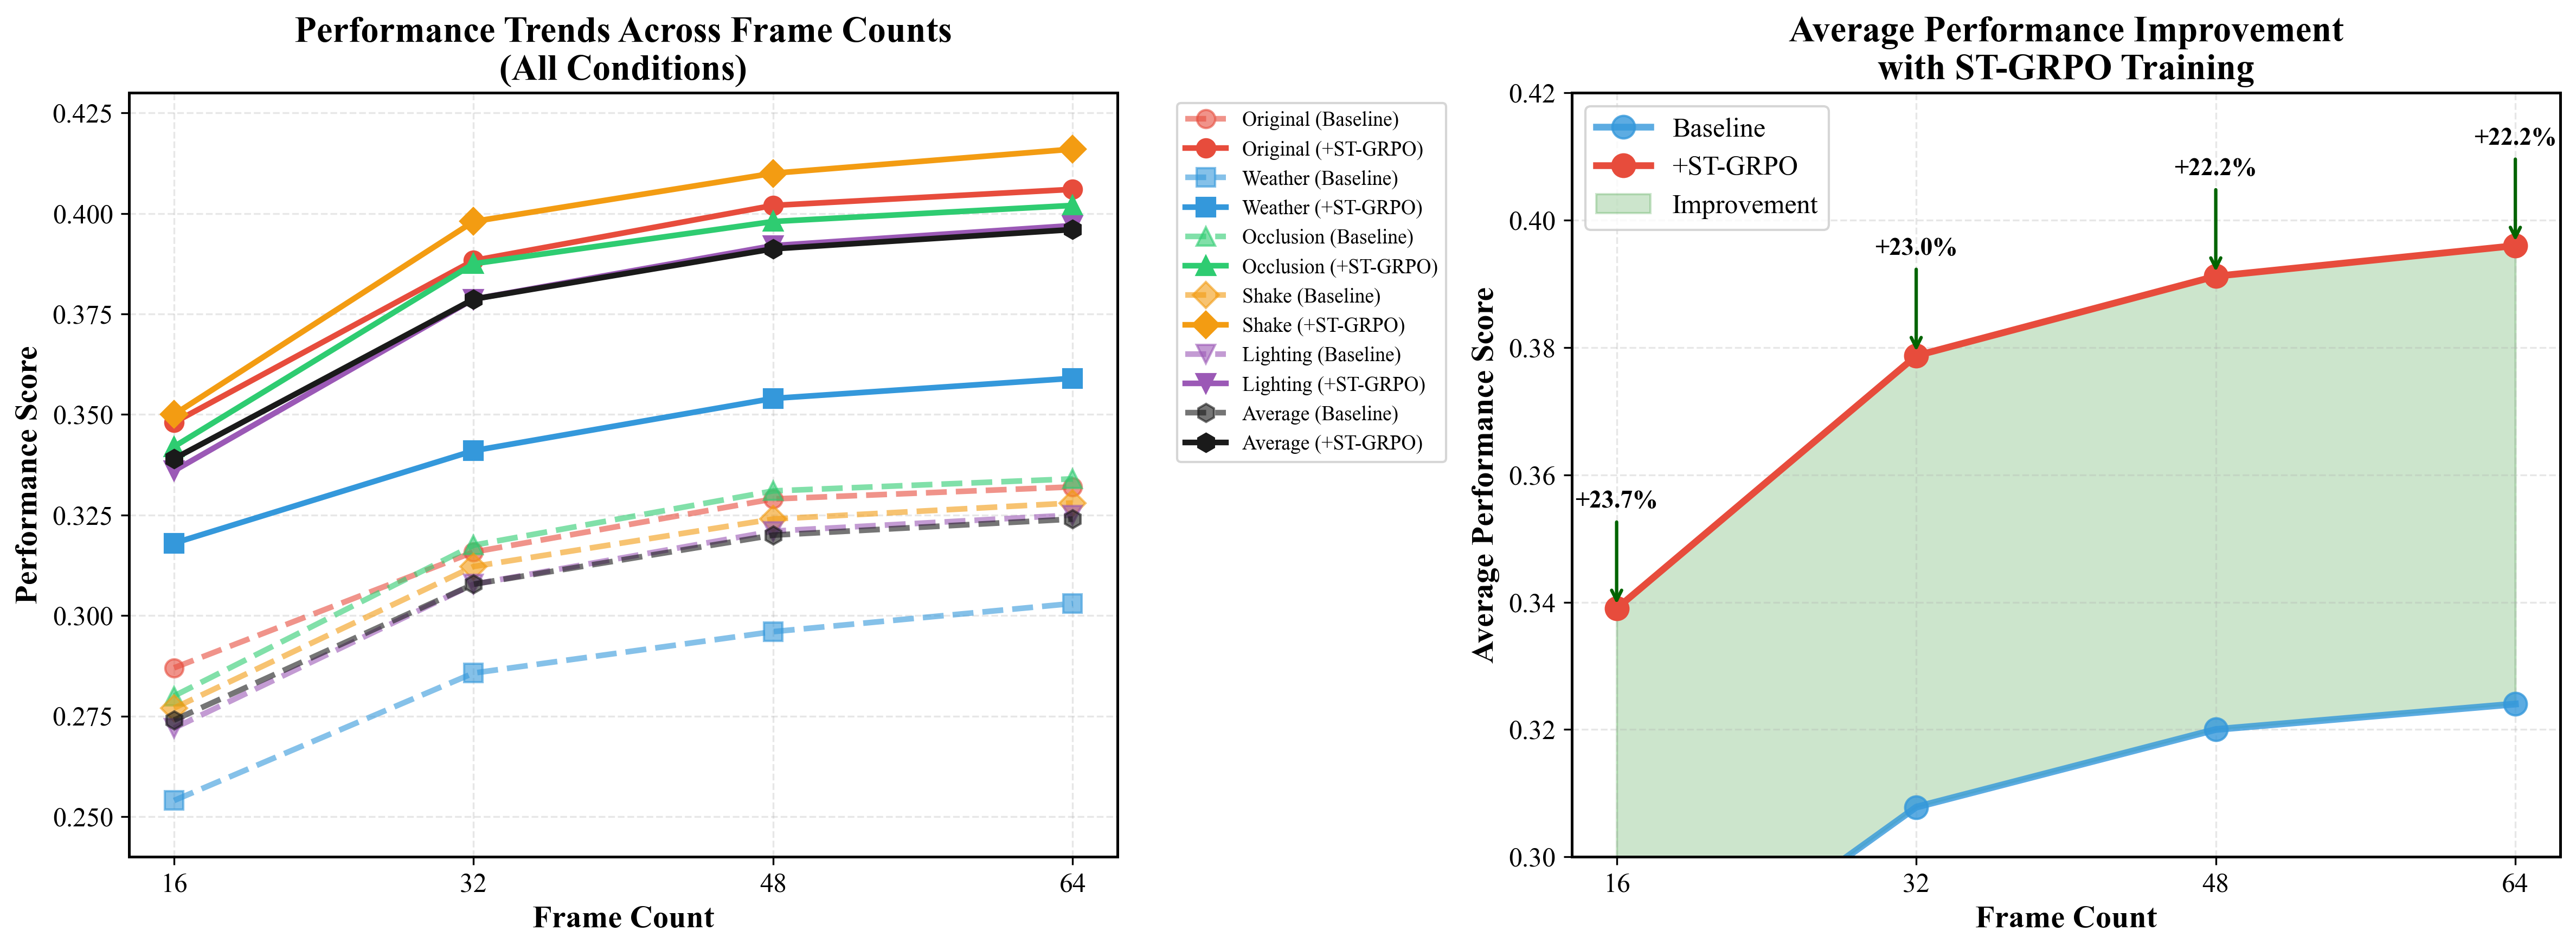

The script that saved this image:
"""
Line plot visualization of Qwen2.5-VL-7B performance trends across frame counts.
Shows how both baseline and ST-GRPO methods improve with more frames.
Generates publication-quality line plots for top-tier conferences.
"""

import matplotlib.pyplot as plt
import numpy as np

# Set up publication-quality style
plt.rcParams.update({
    'font.family': 'serif',
    'font.serif': ['Times New Roman'],
    'font.size': 12,
    'axes.labelsize': 14,
    'axes.titlesize': 16,
    'xtick.labelsize': 12,
    'ytick.labelsize': 12,
    'legend.fontsize': 11,
    'figure.dpi': 300,
    'savefig.dpi': 300,
    'savefig.bbox': 'tight',
    'axes.linewidth': 1.2,
    'lines.linewidth': 2.5,
    'lines.markersize': 8,
})

# Data from the table
conditions = ['Original', 'Weather', 'Occlusion', 'Shake', 'Lighting', 'Average']
frame_counts = [16, 32, 48, 64]

# Baseline data for each condition across frame counts
baseline_data = {
    'Original':  [0.287, 0.3158, 0.329, 0.332],
    'Weather':   [0.254, 0.2857, 0.296, 0.303],
    'Occlusion': [0.280, 0.3175, 0.331, 0.334],
    'Shake':     [0.277, 0.3122, 0.324, 0.328],
    'Lighting':  [0.272, 0.3078, 0.321, 0.325],
    'Average':   [0.274, 0.3078, 0.320, 0.324],
}

# ST-GRPO data for each condition across frame counts
st_grpo_data = {
    'Original':  [0.348, 0.3883, 0.402, 0.406],
    'Weather':   [0.318, 0.3410, 0.354, 0.359],
    'Occlusion': [0.342, 0.3875, 0.398, 0.402],
    'Shake':     [0.350, 0.3980, 0.410, 0.416],
    'Lighting':  [0.336, 0.3787, 0.392, 0.397],
    'Average':   [0.339, 0.3787, 0.3912, 0.396],
}

# Create figure with subplots
fig, (ax1, ax2) = plt.subplots(1, 2, figsize=(16, 6))

# Color palette for different conditions
colors = ['#e74c3c', '#3498db', '#2ecc71', '#f39c12', '#9b59b6', '#1a1a1a']
markers = ['o', 's', '^', 'D', 'v', 'h']
linestyles = ['-', '-', '-', '-', '-', '--']

# Plot 1: All conditions trends
for i, condition in enumerate(conditions):
    baseline_values = baseline_data[condition]
    st_grpo_values = st_grpo_data[condition]
    
    # Plot baseline
    ax1.plot(frame_counts, baseline_values, 
             color=colors[i], marker=markers[i], linestyle='--',
             alpha=0.6, label=f'{condition} (Baseline)')
    
    # Plot ST-GRPO
    ax1.plot(frame_counts, st_grpo_values, 
             color=colors[i], marker=markers[i], linestyle='-',
             linewidth=2.5, label=f'{condition} (+ST-GRPO)')

ax1.set_xlabel('Frame Count', fontweight='bold')
ax1.set_ylabel('Performance Score', fontweight='bold')
ax1.set_title('Performance Trends Across Frame Counts\n(All Conditions)', fontweight='bold')
ax1.grid(True, alpha=0.3, linestyle='--')
ax1.legend(bbox_to_anchor=(1.05, 1), loc='upper left', fontsize=9)
ax1.set_xticks(frame_counts)
ax1.set_ylim(0.24, 0.43)

# Plot 2: Focus on Average performance with improvement margins
avg_baseline = baseline_data['Average']
avg_st_grpo = st_grpo_data['Average']

ax2.plot(frame_counts, avg_baseline, 'o-', color='#3498db', linewidth=3, 
         markersize=10, label='Baseline', alpha=0.8)
ax2.plot(frame_counts, avg_st_grpo, 'o-', color='#e74c3c', linewidth=3, 
         markersize=10, label='+ST-GRPO')

# Fill between to show improvement
ax2.fill_between(frame_counts, avg_baseline, avg_st_grpo, 
                alpha=0.2, color='green', label='Improvement')

# Add improvement percentage annotations
for i, (frames, baseline, st_grpo) in enumerate(zip(frame_counts, avg_baseline, avg_st_grpo)):
    improvement = ((st_grpo - baseline) / baseline) * 100
    ax2.annotate(f'+{improvement:.1f}%', 
                xy=(frames, st_grpo), xytext=(frames, st_grpo + 0.015),
                ha='center', va='bottom', fontsize=11, fontweight='bold',
                arrowprops=dict(arrowstyle='->', color='darkgreen', lw=1.5))

ax2.set_xlabel('Frame Count', fontweight='bold')
ax2.set_ylabel('Average Performance Score', fontweight='bold')
ax2.set_title('Average Performance Improvement\nwith ST-GRPO Training', fontweight='bold')
ax2.grid(True, alpha=0.3, linestyle='--')
ax2.legend(fontsize=12)
ax2.set_xticks(frame_counts)
ax2.set_ylim(0.30, 0.42)

# Adjust layout
plt.tight_layout()

# Save the figure
output_path = 'E:/pycharm_project/lightweight-agent/Use_Case/todo_agent_work/line_plot_comparison.png'
plt.savefig(output_path, dpi=300, bbox_inches='tight', facecolor='white', edgecolor='none')
print(f"Line plot comparison saved to: {output_path}")

# Close the figure to free memory
plt.close()